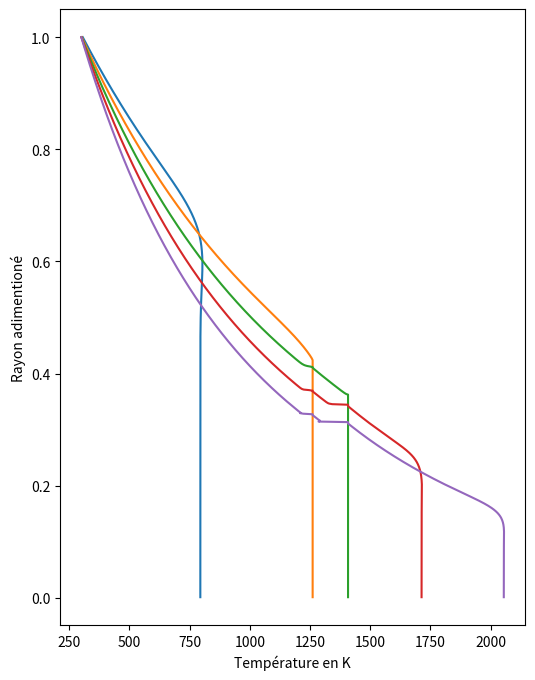

Generate this figure with matplotlib:
import numpy as np
import matplotlib.pyplot as plt
from scipy import sparse
from scipy.sparse  import linalg




class terre:
    """
    On simule une Terre a symmetrie sphérique
    On considère son rayon constant
    On considère que le chauffage provient uniquement de la radioactivité
    de l'Al26 
    """
    def __init__(self, Ri, Rf, ta, beta, Ti, dt, size, cst=None):
        """
        R0 : rayon initial de la Terre en m
        T0 : temperature initiale en K
        dt : pas de temps en My
        size : nombre de pas d'espace
        """

        if cst is None:
            cst = { #'tau_al':  0.717 ,#My
                    'tau_al':  2.26E13, #s
                    'H0'    :  1.5E-7, #W kg-1
                    'T_neb' :  300   , #K
                    'sigma' :  5.67E-8,#W m-2 K-4
                    'phi'   :  0.18  , # sans unité
                    'kT'    :  11.48 , #W K-1 m-1
                    'kT_m'  :  50    , #W K-1 m-1
                    'kT_s'  :  3     , #W K-1 m-1
                    'Cp'    :  939   , #J K-1 kg-1
                    'Cp_m'  :  450   , #J K-1 kg-1
                    'Cp_s'  :  1200  , #J K-1 kg-1
                    'rho'   :  4028  , #kg m-3 
                    'rho_m' :  7800  , #kg m-3  
                    'rho_s' :  3200  , #kg m-3  
                    'Tfus_m':  1261  , #K
                    'Tfus_s':  1408  , #K
                    'L_m'   :  2.5E5 , #J kg-1
                    'L_s'   :  5.0E5 , #J kg-1
                    }
        #cst contient les constantes physiques des materiaux
        self.cst = cst
        #ces constantes permettent de définir les 
        #paramètres d'adimensionnement
        self.t0 = cst['tau_al'] 
        self.r0 = Ri
        self.T0 = cst['T_neb'] 
        self.cst['Tafus_m'] = self.cst['Tfus_m']/self.T0
        self.cst['Tafus_s'] = self.cst['Tfus_s']/self.T0

        self.t = 0
        self.dt = dt/cst['tau_al'] 
        self.ta = ta/cst['tau_al']
        self.c0 = self.dt*cst['tau_al']/(cst['rho']*cst['Cp']*cst['T_neb'])

        print("rayon : {}->{} km (en {:.2}My), dt : {} My, Ti {} K, size : {},  ".format(Ri*1E-3,Rf*1E-3,self.ta*0.717,self.dt*0.717,Ti,size))
        
        #l'equation n'est pas definie en r=0 on decale donc le premier 
        # point de dr
        dr = 1/size
        r = np.linspace(1/size, 1, num=size)
        self.r = r
        self.dr = dr
        self.size = size

        self.R = Ri
        self.Ri = Ri
        self.beta = beta
        if self.beta == 0 :
            self.alpha = (Rf - Ri)/self.ta
        elif self.beta == 1 : 
            self.alpha = (np.log(Rf) - np.log(Ri))/self.ta
        elif self.beta == 2 : 
            self.alpha = (1/Ri - 1/Rf)/self.ta
        elif self.beta == -1:
            self.alpha = 0
        
        
        #condition initiales
        self.T = (Ti/self.T0)*np.ones(size)
        self.P = np.zeros(size)
        self.phi_m = np.zeros(size)
        self.phi_s = np.zeros(size)
        
        
        #quelques matrices de base pour constuire la matrice complete
        ones = np.ones(self.size)
        self.ones = ones
        eye = sparse.eye(size)
        d1 = sparse.dia_matrix(([1*ones,-1*ones],[0,1]),
                shape=(size, size))
        c1 = cst['tau_al']*cst['kT']*self.dt/(cst['rho']*cst['Cp'])*((r+dr/2)/(r*dr))**2 
        #print("c1",c1)
        #print(cst['tau_al'],cst['kT'],self.dt,(cst['rho']*cst['Cp']),((r+dr/2)/(r*dr))**2 )
        # on met c1 dans une diagonale pour la multiplication avec d1
        u1 = sparse.dia_matrix((c1,[0]), shape=(size, size))
        
        d2 = sparse.dia_matrix(([1*ones,-1*ones],[0,-1]),
                shape=(size, size))
        c2 = cst['tau_al']*cst['kT']*self.dt/(cst['rho']*cst['Cp'])*((r-dr/2)/(r*dr))**2 
        u2 = sparse.dia_matrix((c2,[0]), shape=(size, size))

        d3 = sparse.dia_matrix(([1*ones,-1*ones],[-1,1]),
               shape=(size, size))
        c3 = self.dt*self.r/(2*dr) #cst['tau_al']*
        u3 = sparse.dia_matrix((c3,[0]), shape=(size, size))

        #condition aux limites  

        d1 = sparse.lil_matrix(d1) 
        #d1 = d1.tocsr()
        d1[0,0:3]  = [2,-1,-1]
        d1[-1:,-3:] = 0

        
        d2 = sparse.lil_matrix(d2) 
        #d2 = d2.tocsr()
        d2[0,0:2]  = 0
        d2[-1,-3:] = [-1,-1,2]
        
        d3 = sparse.lil_matrix(d3) 
        #d3 = d3.tocsr()
        d3[0,0:2]  = [0,-0]
        d3[-1,-2:] = [0,-0]


        self.eye = eye
        self.u1 = u1
        self.d1 = d1
        self.u2 = u2
        self.d2 = d2
        self.u3 = u3
        self.d3 = d3
        self.c1 = c1
        self.c2 = c2
        self.c3 = c3
        
        #print(d1.toarray())
        #print(d2.toarray())
        #on construit m, la matrice complete 
        self.m = (self.eye 
                + (1/self.R**2)*self.u1*self.d1 
                + (1/self.R**2)*self.u2*self.d2 
                + (self.alpha*self.R**(self.beta-1))*self.u3*self.d3
                )

        # on ajoute la condition limite radiative
        #self.m[-1,-2] = -1
        #self.m[-2,-1] = 1
        #self.m[-1,-1] = 1        

        #print(self.m.toarray())
        
        self.m = sparse.csc_matrix(self.m) #format csc plus efficace
        self.lu = linalg.splu(self.m) #on précalcule la décomposition LU
        
    def update_m(self):
        if self.beta == 0 :
            self.R = self.Ri + self.alpha*self.t
            #self.alpha = (Rf - Ri)/ta
        elif self.beta == 1 : 
            self.R = self.Ri * np.exp(self.alpha*self.t)
            #self.alpha = (np.ln(Rf) - np.ln(Ri))/ta
        elif self.beta == 2 : 
            self.R = 1/(1/self.Ri - self.alpha*self.t)
            #self.alpha = (1/Ri - 1/Rf)/ta
        elif self.beta == -1:
            self.R = float(self.Ri)
        #print(self.R)
        self.m = (self.eye 
                + (1/self.R**2)*self.u1*self.d1 
                + (1/self.R**2)*self.u2*self.d2 
                + (self.alpha*self.R**(self.beta-1))*self.u3*self.d3)

    def update_P(self):
        cst = self.cst
        #On part de la chaleur radioactive
        self.P[:] = cst['rho']*cst['H0']*2**(-(self.t))
        #!On oublie la radiation, on se contente d'injecter du materiau 
        #à 300K a la surface!
        #la convection à tendance à causer des grosses instabilités sinon
        self.T[-2:] = 1 
        self.P[-1:] = 0

        return 

        #Pour la sim2, ce qui suit n'est JAMAIS exécuté
        #On complete avec la radiation de corps noir à la surface
        try :
            self.cS
        except AttributeError:
            self.cS = (((self.r[-1]/(self.r[-1]+self.dr))**2)
            *self.dr*self.r0*cst['sigma']*(cst['T_neb']**4)
            /(self.cst['kT']*self.T0))
            #on utilise un point de temperature pour definir le flux radiatif
        self.T[-1] = self.T[-2] + self.R*self.cS*(1-(self.T[-2])**4)
        # si la température du point fictif est plus petit que 0
        # la formule de la loi de Stephan n'est plus valable et la valeur 
        # calculée explose, il faut donc borner par zero pour que la 
        # diffusion puisse equilbrer 
        if self.T[-1] < 0 :
            self.T[-1] = 0
        
        #print(self.T[-2:])

    def step(self):
        self.t += self.dt
        self.T = linalg.spsolve(self.m, self.T + self.c0*self.P)

    def fusion(self):
        """
        Cette fonction calcule la modification du ratio solide/liquide
        en deux etapes : 
        1. Si la condition pour un changement d'état est verifiée
           on utilise toute la chaleur pour changer d'état
        2. Si on a plus de 100% de liquide ou de solide on rebalance
           l'excedant en chaleur
        """
        cst = self.cst 

        fus_m = np.where((self.T>cst['Tafus_m'])*(self.phi_m < 1))
        sol_m = np.where((self.T<cst['Tafus_m'])*(self.phi_m > 0))
        tot_m = [np.concatenate([fus,sol]) for fus,sol in zip(fus_m,sol_m)]

        self.phi_m[tot_m] = self.phi_m[tot_m] + (self.T[tot_m] - cst['Tafus_m']) * self.T0*cst['Cp_m']/(cst['phi']*cst['L_m'])
        self.T[tot_m] = cst['Tafus_m']


        excess_fus = np.where(self.phi_m > 1)
        excess_sol = np.where(self.phi_m < 0)

        self.T[excess_fus] = self.T[excess_fus] + (self.phi_m[excess_fus] - 1) * (cst['phi']*cst['L_m'])/(self.T0*cst['Cp_m'])
        self.phi_m[excess_fus] =  1

        self.T[excess_sol] = self.T[excess_sol] + self.phi_m[excess_sol] * (cst['phi']*cst['L_m'])/(self.T0*cst['Cp_m'])
        self.phi_m[excess_sol] =  0

        fus_s = np.where((self.T>cst['Tafus_s'])*(self.phi_s < 1))
        sol_s = np.where((self.T<cst['Tafus_s'])*(self.phi_s > 0))
        tot_s = [np.concatenate([fus,sol]) for fus,sol in zip(fus_s,sol_s)]

        self.phi_s[tot_s] = self.phi_s[tot_s] + (self.T[tot_s] - cst['Tafus_s']) * self.T0*cst['Cp_s']/((1-cst['phi'])*cst['L_s'])
        self.T[tot_s] = cst['Tafus_s']

        excess_fus = np.where(self.phi_s > 1)
        excess_sol = np.where(self.phi_s < 0)

        self.T[excess_fus] = self.T[excess_fus] + (self.phi_s[excess_fus] - 1) * ((1-cst['phi'])*cst['L_s'])/(self.T0*cst['Cp_s'])
        self.phi_s[excess_fus] =  1

        self.T[excess_sol] = self.T[excess_sol] + self.phi_s[excess_sol] * ((1-cst['phi'])*cst['L_s'])/(self.T0*cst['Cp_s'])
        self.phi_s[excess_sol] =  0

    def store(self):
        self.stored.append({
            't':self.t.copy(),
            'T':self.T.copy(),
            'P':self.P.copy(),})
    
    def show(self):
        size = self.T.shape[0]
        y, x = np.mgrid[0:size, 0:size]
        r = np.sqrt(x**2 + y**2).astype(np.uint)
        valid = np.where(r < size)
        
        d = np.empty((size,size))
        d[valid] = self.T[r[valid]]
        
        plt.imshow(np.ma.array(d, mask=(r >= size)),cmap='plasma',interpolation='nearest',vmin=0,vmax=400)
        plt.colorbar()
        
    def anim(self):
        i=0
        #while True:
        size = self.T.shape[0]
        for _ in range(20):
            if i == 0:
                y, x = np.mgrid[0:size, 0:size]
                r = np.sqrt(x**2 + y**2).astype(np.uint)
                valid = np.where(r < size)

                d = np.empty((size,size))
                d = np.ma.array(d, mask=(r >= size))
                d[valid] = self.T[r[valid]]

                p = plt.imshow(d,cmap='plasma')
                plt.clim()
                plt.colorbar()
                i=1
            else:
                i+=1
                self.step()
                self.BC()
                d[valid] = self.T[r[valid]]
                p.set_data(d)
                plt.title("frame {}, sum : {}".format(i,(self.r*self.T).sum()))

            
            plt.pause(0.5)

def test():
    """
    Test de la classe et comparaison des resultats avec une sol 
    analytique connue
    """
    #on teste vite fait que la classe fonctionne 
    t = terre(Ri=100,Ti=0,dt=0.1,size=4)
    t.update_P()
    t.step()
    t.fusion()


    print("Comparaison solution analytique stationnaire et simulée (la simulation converge en 2 pas ici)")

    r=np.linspace(1E-3,1,1000)
    R=1
    D=1
    P=1

    s = sol_ref2(r,R,D,P)
    plt.plot(r,s,lw=2,label='analytique')

    from collections import defaultdict
    cst = defaultdict(lambda : 1) #dictionnaire avec des valeur par defaut à 1
    size=1000
    t = terre(Ri=1,Ti=0,dt=1,size=1000,cst=cst)
    t.P[:] = 0
    t.P[:] = 1
    t.P[-1] = -t.P.sum()+1
    for _ in range(1,3):
        t.step()
        plt.plot(r,(t.T[:] - t.T[-1]),label='simulé pas {}'.format(_))
	

    plt.legend()
    plt.show()

def test_R():
    for beta in [0,1,2]:
        R=[]
        t = terre(Ri=5000,Rf=500000,ta=1,beta=beta,Ti=300,dt=0.01,size=1000)
        for _ in range(100):
            #print(t.R)
            t.t += t.dt
            t.update_m()
            R.append(float(t.R))

        R=np.array(R)
        dRdt = R[1:]-R[:-1]
        print(beta,t.alpha)
        plt.figure()
        plt.title("beta  = {}".format(beta))
        plt.plot(R/R[-1],label="$R$")
        plt.plot(dRdt/dRdt[-1],label="$dR/dt$")
        plt.plot((R[1:]/R[-1])**beta,'r--',label=r"$R^{\beta}$")
        plt.legend(loc="best")

    plt.show()



def test_fusion():
    print("test visuel de la fusion")
    t = terre(Ri=20000,Ti=0,dt=0.1,size=100)
    t.T[:] = np.linspace(0,3000,100)/t.T0
    plt.subplot(121)
    plt.title("temperature")
    plt.plot(t.T*t.T0,label="avant")
    t.fusion()
    plt.plot(t.T*t.T0,label='après')
    plt.legend()

    plt.subplot(122)
    plt.title("pourcentage de fusion")
    plt.plot(t.phi_m,label='phi_m')
    plt.plot(t.phi_s,label='phi_s')
    plt.ylim(-0.5,1.5)
    plt.legend()

    plt.show()

def sol_ref1(r,t,D):
    """
    Solution analytique pour un problème sans bords avec un dirac placé au centre
    """
    return np.exp(-(r**2)/(4*D*t))/np.sqrt(4*np.pi*t*D)**3

def sol_ref2(r,R,D,P):
    """
    Limite à t->infini avec terme source P uniforme et T=0 fixé au bords
    """
    return (R**2 - r**2)*P/(6*D)

if __name__ == '__main__' :
    #test()

    #test_fusion()

    #test_R()

    cst = { 'tau_al':  2.26E13,
            'H0'    :  1.5E-7, #W kg-1
            'T_neb' :  300   , #K
            'sigma' :  5.67E-8,#W m-2 K-4
            'phi'   :  0.18  , # sans unité
            'kT'    :  11.48 , #W K-1 m-1
            'kT_m'  :  50    , #W K-1 m-1
            'kT_s'  :  3     , #W K-1 m-1
            'Cp'    :  1065  , #J K-1 kg-1
            'Cp_m'  :  450   , #J K-1 kg-1
            'Cp_s'  :  1200  , #J K-1 kg-1
            'rho'   :  4028  , #kg m-3 
            'rho_m' :  7800  , #kg m-3  
            'rho_s' :  3200  , #kg m-3  
            'Tfus_m':  1261  , #K
            'Tfus_s':  1408  , #K
            'L_m'   :  2.5E5 , #J kg-1
            'L_s'   :  5.0E5 , #J kg-1
            #'L_m'   :  1 , #J kg-1
            #'L_s'   :  1 , #J kg-1
            }
    t = terre(Ri=50000,Rf=500000,ta=1*cst['tau_al'],beta=1,Ti=200,dt=5E-4*cst['tau_al'],size=1000,cst=cst)
    print(t.alpha,t.beta)
    plt.figure(figsize=(6,8))
    n = int(t.ta/(5*t.dt))
    for _ in range(5):
        for __ in range(n):
            t.update_P()
            t.update_m()
            #t.P[:]=0
            t.step()
            t.fusion()
            print("R: {:.6}  , t: {:.3} My".format(t.R,t.t*0.717))

        plt.plot(t.T[:-1]*t.T0,t.r[:-1]/t.r[-2])
        #plt.plot(t.phi_m,'-')

    plt.xlabel('Température en K')
    plt.ylabel('Rayon adimentioné')
    plt.show()

